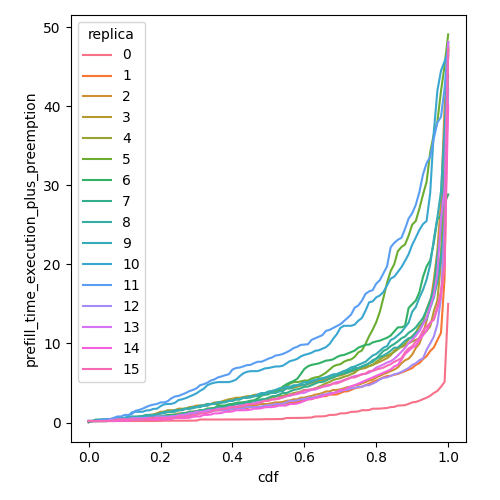

The file beside this chart, header and first rows:
cdf, prefill_time_execution_plus_preemption, replica
0.0, 0.04003, 0
0.01, 0.1888, 0
0.02, 0.1888, 0
0.03, 0.1888, 0
0.04, 0.1888, 0
0.05, 0.1888, 0
0.06, 0.1888, 0
0.07, 0.1888, 0
0.08, 0.1888, 0
0.09, 0.1888, 0
0.1, 0.1888, 0
0.11, 0.1888, 0
0.12, 0.1888, 0
0.13, 0.1888, 0
0.14, 0.1888, 0
0.15, 0.1888, 0
0.16, 0.1888, 0
0.17, 0.1903, 0
0.18, 0.1918, 0
0.19, 0.1961, 0
0.2, 0.1982, 0
0.21, 0.2287, 0
0.22, 0.2287, 0
0.23, 0.229, 0
0.24, 0.2294, 0
0.25, 0.2294, 0
0.26, 0.2318, 0
0.27, 0.2341, 0
0.28, 0.2372, 0
0.29, 0.2405, 0
0.3, 0.2443, 0
0.31, 0.3792, 0
0.32, 0.3792, 0
0.33, 0.3792, 0
0.34, 0.3792, 0
0.35, 0.3792, 0
0.36, 0.3792, 0
0.37, 0.3792, 0
0.38, 0.3792, 0
0.39, 0.3829, 0
0.4, 0.3829, 0
0.41, 0.3835, 0
0.42, 0.3835, 0
0.43, 0.3863, 0
0.44, 0.3882, 0
0.45, 0.3905, 0
0.46, 0.3924, 0
0.47, 0.3956, 0
0.48, 0.3981, 0
0.49, 0.4207, 0
0.5, 0.4217, 0
0.51, 0.4238, 0
0.52, 0.4307, 0
0.53, 0.4352, 0
0.54, 0.4486, 0
0.55, 0.571, 0
0.56, 0.571, 0
0.57, 0.5767, 0
0.58, 0.5806, 0
0.59, 0.5858, 0
... 1,556 more rows
